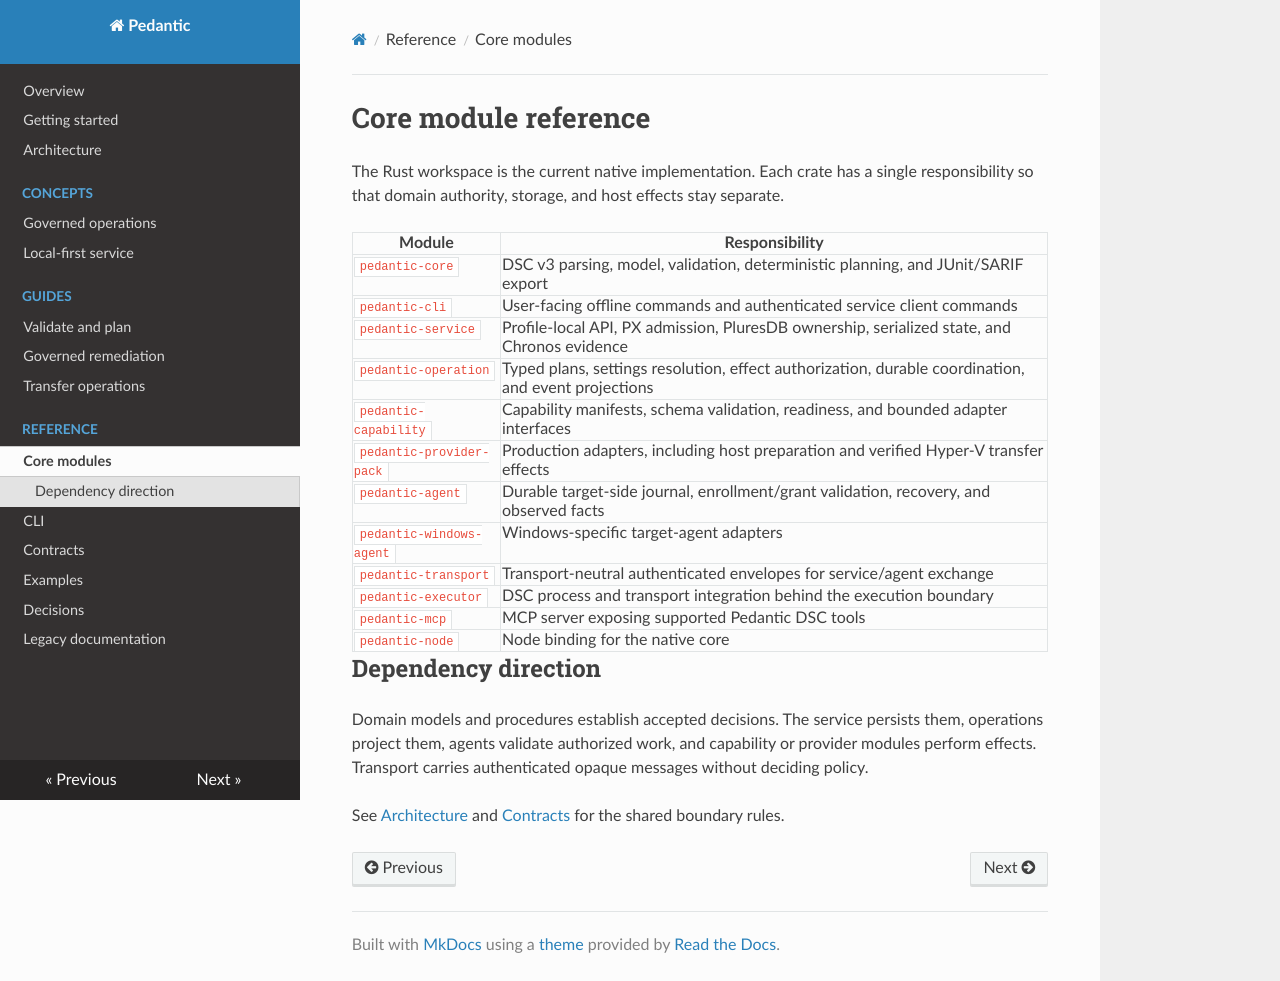

repository: plures/pedantic · page: reference/core-modules/index.html · generator: mkdocs

# Core module reference

The Rust workspace is the current native implementation. Each crate has a
single responsibility so that domain authority, storage, and host effects stay
separate.

| Module | Responsibility |
| --- | --- |
| `pedantic-core` | DSC v3 parsing, model, validation, deterministic planning, and JUnit/SARIF export |
| `pedantic-cli` | User-facing offline commands and authenticated service client commands |
| `pedantic-service` | Profile-local API, PX admission, PluresDB ownership, serialized state, and Chronos evidence |
| `pedantic-operation` | Typed plans, settings resolution, effect authorization, durable coordination, and event projections |
| `pedantic-capability` | Capability manifests, schema validation, readiness, and bounded adapter interfaces |
| `pedantic-provider-pack` | Production adapters, including host preparation and verified Hyper-V transfer effects |
| `pedantic-agent` | Durable target-side journal, enrollment/grant validation, recovery, and observed facts |
| `pedantic-windows-agent` | Windows-specific target-agent adapters |
| `pedantic-transport` | Transport-neutral authenticated envelopes for service/agent exchange |
| `pedantic-executor` | DSC process and transport integration behind the execution boundary |
| `pedantic-mcp` | MCP server exposing supported Pedantic DSC tools |
| `pedantic-node` | Node binding for the native core |

## Dependency direction

Domain models and procedures establish accepted decisions. The service persists
them, operations project them, agents validate authorized work, and capability
or provider modules perform effects. Transport carries authenticated opaque
messages without deciding policy.

See [Architecture](../architecture.md) and
[Contracts](contracts.md) for the shared boundary rules.
